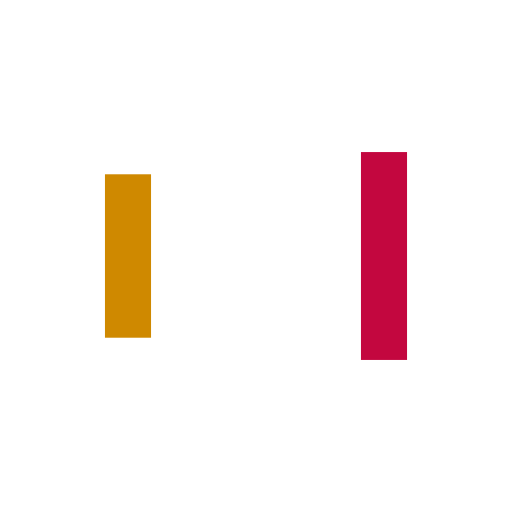
t = 0.00 s
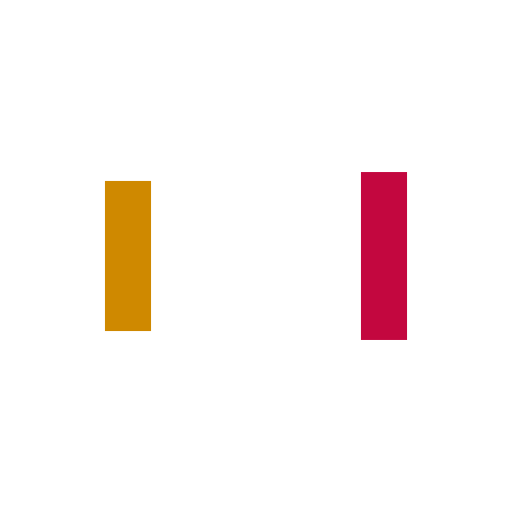
t = 0.12 s
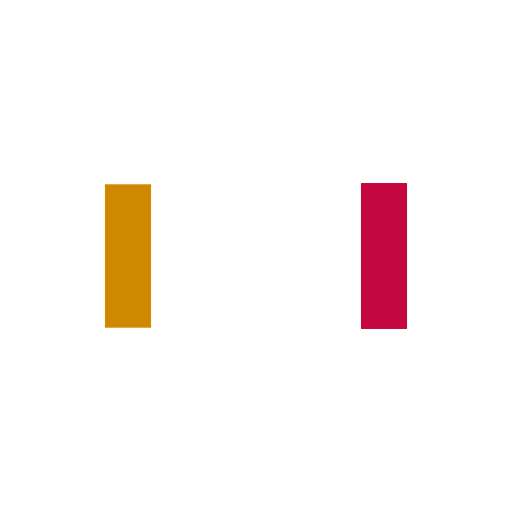
t = 0.36 s
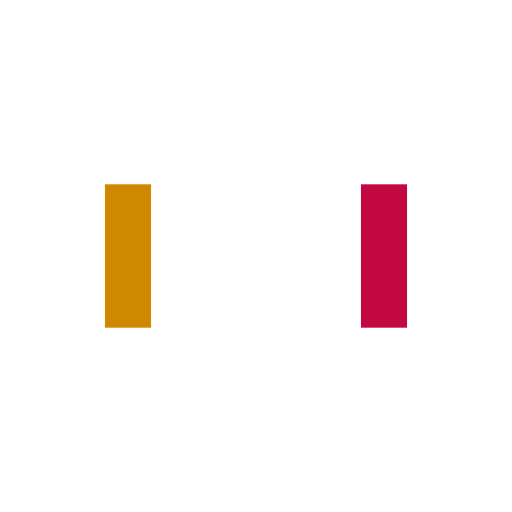
t = 0.48 s
t = 0.60 s: frame unchanged from t = 0.48 s, image omitted
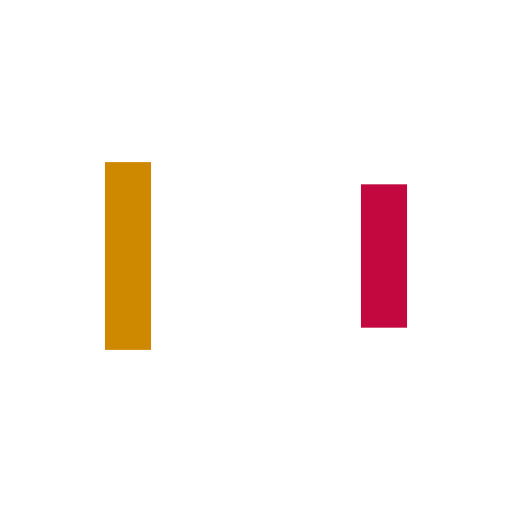
t = 0.84 s

The animated SVG that drew these frames (rendered in a browser with its animation timeline set to each time). Animation: 6 SMIL elements (animate=6); one cycle of 0.96 s, repeats indefinitely.

<?xml version="1.0" encoding="utf-8"?>
<svg xmlns="http://www.w3.org/2000/svg" xmlns:xlink="http://www.w3.org/1999/xlink" style="margin: auto; background: none; display: block; shape-rendering: auto;" width="247px" height="247px" viewBox="0 0 100 100" preserveAspectRatio="xMidYMid">
<rect x="20.5" y="35.1679" width="9" height="29.6642" fill="#cf8900">
  <animate attributeName="y" repeatCount="indefinite" dur="0.9615384615384615s" calcMode="spline" keyTimes="0;0.5;1" values="27.599999999999998;36;36" keySplines="0 0.5 0.5 1;0 0.5 0.5 1" begin="-0.19230769230769232s"></animate>
  <animate attributeName="height" repeatCount="indefinite" dur="0.9615384615384615s" calcMode="spline" keyTimes="0;0.5;1" values="44.800000000000004;28;28" keySplines="0 0.5 0.5 1;0 0.5 0.5 1" begin="-0.19230769230769232s"></animate>
</rect>
<rect x="45.5" y="34.5597" width="9" height="30.8806" fill="#ffffff">
  <animate attributeName="y" repeatCount="indefinite" dur="0.9615384615384615s" calcMode="spline" keyTimes="0;0.5;1" values="29.699999999999996;36;36" keySplines="0 0.5 0.5 1;0 0.5 0.5 1" begin="-0.09615384615384616s"></animate>
  <animate attributeName="height" repeatCount="indefinite" dur="0.9615384615384615s" calcMode="spline" keyTimes="0;0.5;1" values="40.60000000000001;28;28" keySplines="0 0.5 0.5 1;0 0.5 0.5 1" begin="-0.09615384615384616s"></animate>
</rect>
<rect x="70.5" y="33.2596" width="9" height="33.4808" fill="#c3073f">
  <animate attributeName="y" repeatCount="indefinite" dur="0.9615384615384615s" calcMode="spline" keyTimes="0;0.5;1" values="29.699999999999996;36;36" keySplines="0 0.5 0.5 1;0 0.5 0.5 1"></animate>
  <animate attributeName="height" repeatCount="indefinite" dur="0.9615384615384615s" calcMode="spline" keyTimes="0;0.5;1" values="40.60000000000001;28;28" keySplines="0 0.5 0.5 1;0 0.5 0.5 1"></animate>
</rect>
<!-- [ldio] generated by https://loading.io/ --></svg>
